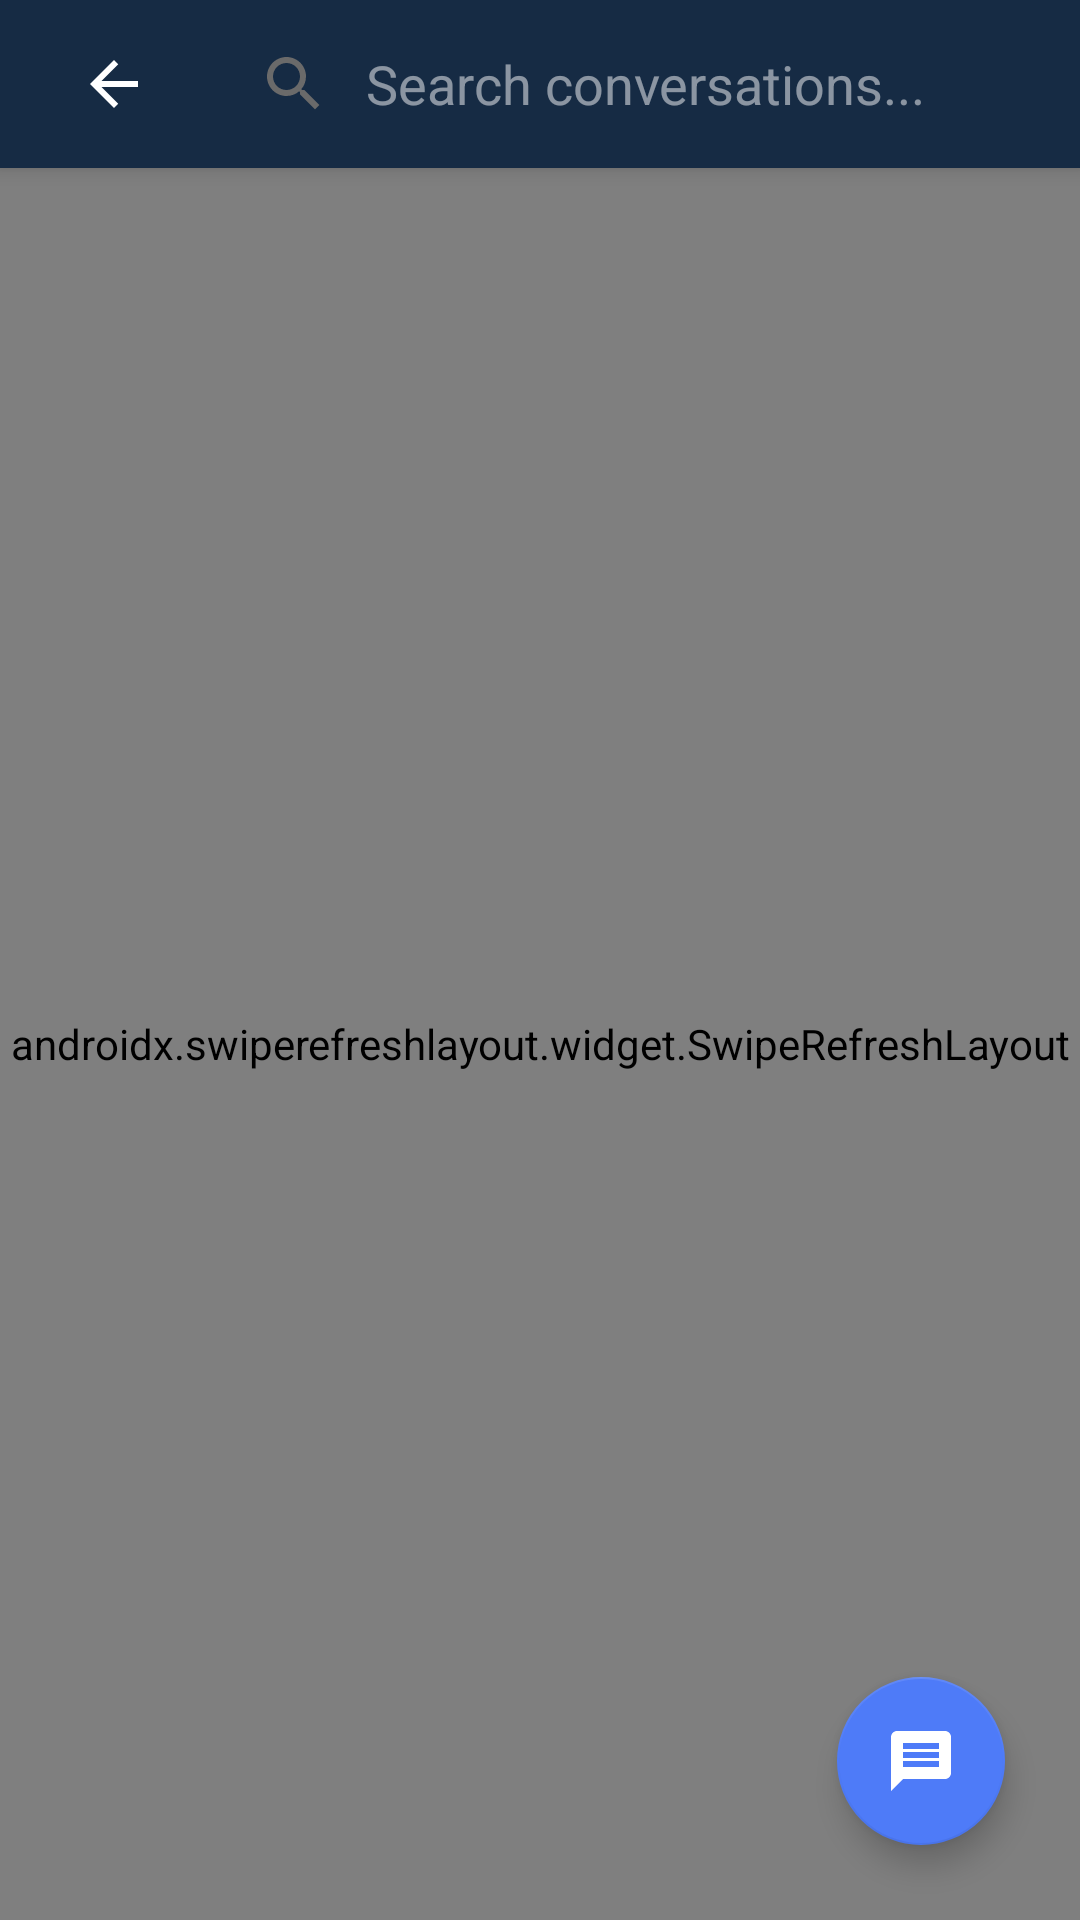

Here is an Android app screen rendered from its layout file. Give the layout XML and the strings, colors and styles it references.
<!-- AndroidManifest.xml: application theme AppTheme -->
<!-- res/layout/activity_patientchat.xml -->
<?xml version="1.0" encoding="utf-8"?>
<androidx.coordinatorlayout.widget.CoordinatorLayout
    xmlns:android="http://schemas.android.com/apk/res/android"
    xmlns:app="http://schemas.android.com/apk/res-auto"
    android:layout_width="match_parent"
    android:layout_height="match_parent"
    android:background="@color/background_light">

    <com.google.android.material.appbar.AppBarLayout
        android:id="@+id/appBarLayout"
        android:layout_width="match_parent"
        android:layout_height="wrap_content"
        android:elevation="8dp">

        <androidx.appcompat.widget.Toolbar
            android:id="@+id/toolbar"
            android:layout_width="match_parent"
            android:layout_height="?attr/actionBarSize"
            android:background="@color/main_dark"
            android:elevation="4dp"
            app:contentInsetStartWithNavigation="0dp"
            android:theme="@style/ThemeOverlay.AppCompat.Dark.ActionBar">

            <LinearLayout
                android:layout_width="match_parent"
                android:layout_height="match_parent"
                android:orientation="horizontal"
                android:gravity="center_vertical">

                <ImageButton
                    android:id="@+id/backbutton"
                    android:layout_width="48dp"
                    android:layout_height="48dp"
                    android:src="@drawable/backbutton"
                    android:background="?attr/selectableItemBackgroundBorderless"
                    android:padding="8dp"
                    app:tint="@color/white" />

                <androidx.appcompat.widget.SearchView
                    android:id="@+id/patsearch_bar"
                    android:layout_width="match_parent"
                    android:layout_height="40dp"
                    android:layout_marginStart="2dp"
                    android:layout_marginEnd="8dp"
                    android:background="@drawable/search_background"
                    android:textColor="@color/white"
                    app:queryHint="Search conversations..."
                    app:iconifiedByDefault="false"
                    app:queryBackground="@android:color/transparent"
                    app:searchIcon="@drawable/ic_search"
                    app:closeIcon="@drawable/ic_close"
                    app:tint="@color/white"/>
            </LinearLayout>
        </androidx.appcompat.widget.Toolbar>
    </com.google.android.material.appbar.AppBarLayout>

    
    <androidx.swiperefreshlayout.widget.SwipeRefreshLayout
        android:id="@+id/swipeRefreshLayout"
        android:layout_width="match_parent"
        android:layout_height="match_parent"
        app:layout_behavior="@string/appbar_scrolling_view_behavior">

        <FrameLayout
            android:layout_width="match_parent"
            android:layout_height="match_parent">

            <androidx.recyclerview.widget.RecyclerView
                android:id="@+id/conversationsRecyclerView"
                android:layout_width="match_parent"
                android:layout_height="match_parent"
                android:clipToPadding="false"
                android:background="@drawable/patient_card_gradient_background"
                android:paddingTop="8dp"
                android:paddingBottom="8dp"
                android:scrollbars="none"/>

            <ProgressBar
                android:id="@+id/progressBar"
                android:layout_width="wrap_content"
                android:layout_height="wrap_content"
                android:layout_centerInParent="true"
                android:visibility="gone" />

            
            <LinearLayout
                android:id="@+id/emptyStateView"
                android:layout_width="match_parent"
                android:layout_height="match_parent"
                android:gravity="center"
                android:orientation="vertical"
                android:visibility="gone">

                <ImageView
                    android:layout_width="120dp"
                    android:layout_height="120dp"
                    android:src="@drawable/ic_empty_conversations"
                    android:contentDescription="No conversations"
                    android:alpha="0.5"/>

                <TextView
                    android:layout_width="wrap_content"
                    android:layout_height="wrap_content"
                    android:text="No conversations yet"
                    android:textSize="18sp"
                    android:textStyle="bold"
                    android:layout_marginTop="16dp"
                    android:textColor="@color/text_secondary"/>

                <TextView
                    android:layout_width="wrap_content"
                    android:layout_height="wrap_content"
                    android:text="Your conversations with doctors will appear here"
                    android:textSize="14sp"
                    android:layout_marginTop="8dp"
                    android:textColor="@color/text_tertiary"/>
            </LinearLayout>
        </FrameLayout>
    </androidx.swiperefreshlayout.widget.SwipeRefreshLayout>

    
    <com.google.android.material.floatingactionbutton.FloatingActionButton
        android:id="@+id/fabNewMessage"
        android:layout_width="wrap_content"
        android:layout_height="wrap_content"
        android:layout_gravity="bottom|end"
        android:layout_margin="25dp"
        android:src="@drawable/ic_message"
        app:backgroundTint="@color/accent_color"
        app:tint="@color/white"
        android:contentDescription="New message"/>

</androidx.coordinatorlayout.widget.CoordinatorLayout>
<!-- resources referenced by this layout -->
<resources>
  <color name="accent_color">#4e7bf8</color>
  <color name="background_light">#F5F7FA</color>
  <color name="main_dark">#162B44</color>
  <color name="text_secondary">#6E7191</color>
  <color name="text_tertiary">#9E9E9E</color>
  <color name="white">#FFFFFFFF</color>
  <!-- drawable backbutton (drawable) -->
  <vector xmlns:android="http://schemas.android.com/apk/res/android" android:autoMirrored="true" android:height="24dp" android:tint="#0D0D0D" android:viewportHeight="24" android:viewportWidth="28" android:width="28dp">
  
      <path android:fillColor="@color/black" android:pathData="M20,11H7.83l5.59,-5.59L12,4l-8,8 8,8 1.41,-1.41L7.83,13H20v-2z"/>
  
  </vector>
  <!-- drawable ic_empty_conversations (drawable) -->
  <vector xmlns:android="http://schemas.android.com/apk/res/android"
      android:width="24dp"
      android:height="24dp"
      android:viewportWidth="24"
      android:viewportHeight="24">
      <path
          android:fillColor="#AAAAAA"
          android:pathData="M20,2L4,2c-1.1,0 -2,0.9 -2,2v18l4,-4h14c1.1,0 2,-0.9 2,-2L22,4c0,-1.1 -0.9,-2 -2,-2zM20,16L5.17,16L4,17.17L4,4h16v12zM11,5h2v6h-2zM11,13h2v2h-2z" />
  </vector>
  <!-- drawable ic_message (drawable) -->
  <vector xmlns:android="http://schemas.android.com/apk/res/android"
      android:width="24dp"
      android:height="24dp"
      android:viewportWidth="24"
      android:viewportHeight="24">
      <path
          android:fillColor="#FFFFFF"
          android:pathData="M20,2L4,2c-1.1,0 -1.99,0.9 -1.99,2L2,22l4,-4h14c1.1,0 2,-0.9 2,-2L22,4c0,-1.1 -0.9,-2 -2,-2zM18,14L6,14v-2h12v2zM18,11L6,11L6,9h12v2zM18,8L6,8L6,6h12v2z" />
  </vector>
  <!-- drawable ic_search (drawable) -->
  <?xml version="1.0" encoding="utf-8"?>
  <vector xmlns:android="http://schemas.android.com/apk/res/android"
      android:width="24dp"
      android:height="24dp"
      android:viewportWidth="24"
      android:viewportHeight="24">
      <path
          android:fillColor="#6A6A6A"
          android:pathData="M15.5,14h-0.79l-0.28,-0.27C15.41,12.59 16,11.11 16,9.5 16,5.91 13.09,3 9.5,3S3,5.91 3,9.5 5.91,16 9.5,16c1.61,0 3.09,-0.59 4.23,-1.57l0.27,0.28v0.79l5,4.99L20.49,19l-4.99,-5zM9.5,14C7.01,14 5,11.99 5,9.5S7.01,5 9.5,5 14,7.01 14,9.5 11.99,14 9.5,14z"/>
  </vector>
  <!-- drawable patient_card_gradient_background (drawable) -->
  <?xml version="1.0" encoding="utf-8"?>
  <shape xmlns:android="http://schemas.android.com/apk/res/android">
      <gradient
          android:startColor="#FFFFFF"
          android:endColor="#DEEDFF"
          android:angle="135"/>
      <corners android:radius="12dp" />
  </shape>
  <style name="AppTheme" parent="Theme.MaterialComponents.Light.NoActionBar">
          
          <item name="colorPrimary">@color/main_dark</item>
          <item name="colorPrimaryDark">@color/main_dark</item>
          <item name="colorAccent">@color/main_dark</item>
      </style>
  <color name="black">#FF000000</color>
</resources>
